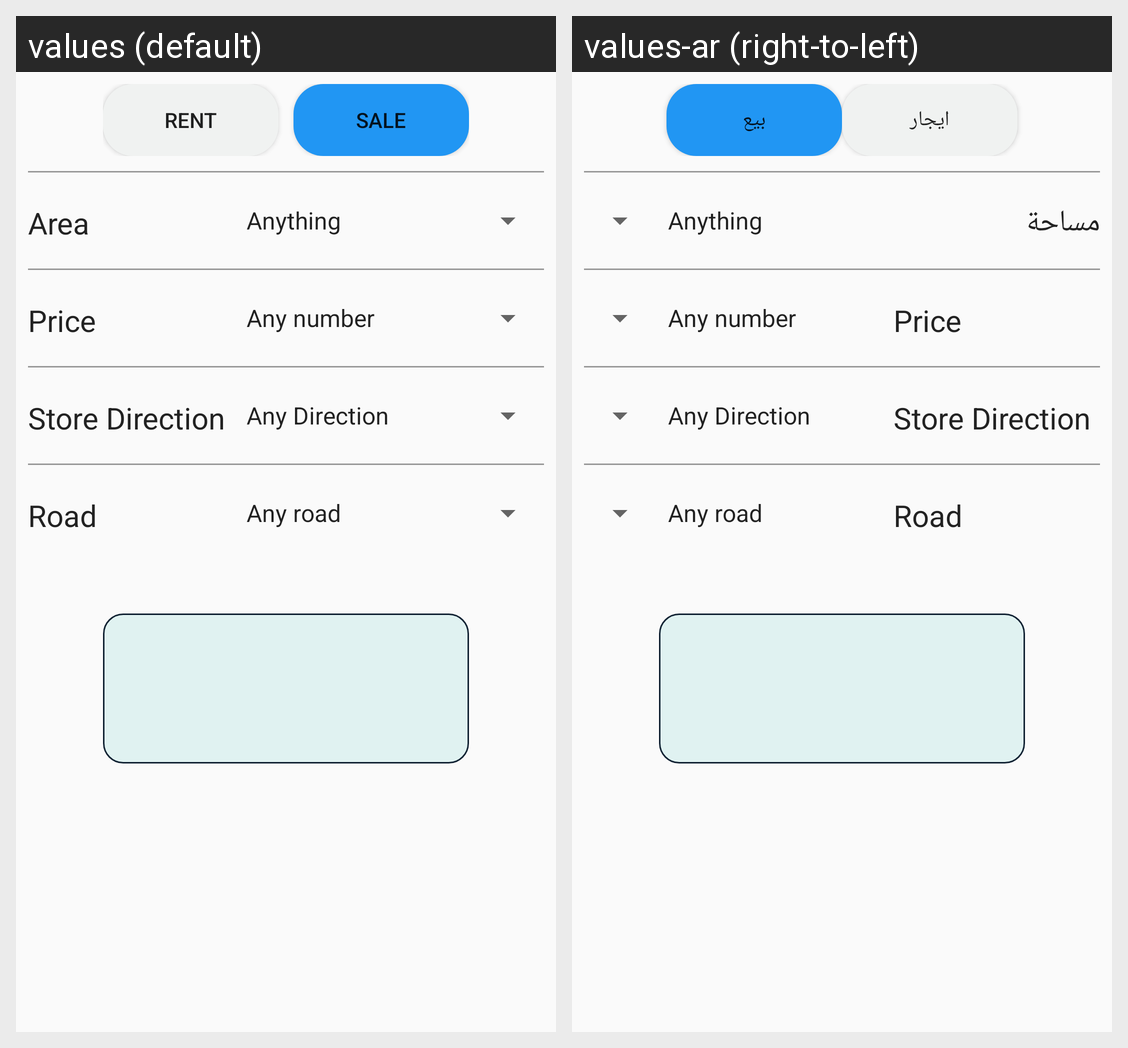

Locale-by-locale string values for the Android screen shown in this grid:
Android screen res/layout/activity_filter__store.xml rendered under 2 locales, left to right: values (default), values-ar (right-to-left). Device: Nexus 5 (rendered at 1080×1920; each locale shown at half size, 540×960, under a caption strip naming it); theme AppTheme.
Strings drawn on this screen, with the default value and each locale's value (text and hints the layout hard-codes, and strings that could not be matched under every locale, appear in the picture but are not listed):

toggle_rent
  values: Rent
  values-ar: ايجار

toggle_sale
  values: Sale
  values-ar: بيع

Area_menu
  values: Area
  values-ar: مساحة

Price
  values: Price
  values-ar: Price  [not translated; the default value is used]

StoreDirection
  values: Store Direction
  values-ar: Store Direction  [not translated; the default value is used]

road
  values: Road
  values-ar: Road  [not translated; the default value is used]
